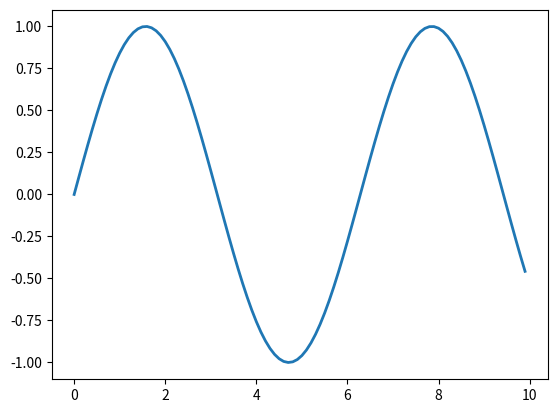

Reproduce this figure in Python. (Note: this script raises an exception after producing the figure.)
print('Hello World')    # Python 3 (same as VirtualBox OCNC2018)

# print 'Hello World'   #   omit brackets in Python 2 

# variables in Python

# Integer

myInt = 1

# Float

myFloat = 1.0 # 1.000001

# Boolean (True/False)

myBool = True

# String

myString = 'OCNC here we come!'

# names are case-sensitive!
# some names cannot be used: 
# 



# Operators

# +  , -  , * , ** , / , // , % , < , > , == , != , and, or , not

a = 3
b = 5

print(a + b)

print(2*a)

print(a**2)  # exponent

print(b//a) # floor division

print(b%a)  # modulus

print(a/b)

print (a/2)  # is integer division in python 2

print(a < b)

print(a==b)

print(a!=b)

print('OCNC' + ' is awesome ')

#### Containers

# Tuple

myTuple = (1,2,3)   # entries cannot be changed, but can be mixed

myTuple2 = (1, 'one', True)

# List
myList = [1,2,3,4,5,6]

myNestedList = [[1,2,3], [4,5,6], [7,8,9]]

# Dictionary

myDict = {'Orion': 1, 'Kirin': 2, 'Yebisu': 3, 'Sapporo': 4}

myDict2 = {'Orion': 'is delicious', 'Kirin': 'is fresh', 'Yebisu': 'is tasty'}

# Numpy Array

import numpy as np   # import the modul called numpy.

myArray = np.array([1,2,3])

myNestedArray = np.array([[1,2],[3,4]])

myZeros = np.zeros([3])   

myLinspace = np.linspace(0,10,20) # get 20 elements between 0 and 10

myArange = np.arange(0,10,0.1) # get elements between 1 and 10 with 0.1 spacing (excludes last!)

print(myArange[-1]) # see last element

#######

myOtherArray = np.array([10,20,30])

# print(myArray + myOtherArray)  # sizes must match!!

# element-by-element multiplication

newArray = myArray*myOtherArray

print(newArray)

# for dot product, use np.dot()

dotProduct = np.dot(myArray,myOtherArray)

print(dotProduct)

# Container indexing

myList = [1,2,3,4,5,6]

print(myList[0])

print(myList[0:4])

print(myList[-1])

print(myList[2::])

print(myList[::2]) # every second element

print(myDict2['Orion'])

#  extend or modify arrays

myA = np.array([1,2],float)

myA[0] = 3

myA = np.array([[1,2]],float)

myA[0][1] = 3

print(myA)

# joining two arrays

newA = np.concatenate((myA,myA),axis=0)
print(newA)

myL = [1,2,3]
otherL = [4,5,6]
myL.append(otherL)

print(myL)

# useful function: numpy.where

A = np.array([1,2,3,4,5])

B = np.where(A>3)

print(B)

print(A[B])

# make a Module (function)

someData = [10,12,14,16]

def getAverage(d):
    
    "returns the average of a 1-D array"
    
    return np.sum(d)/np.size(d)

print(getAverage(someData))

help(getAverage)

# Loop a variable

N = 6

for a in range(N):
    
    print(a)
    print('Ni!')
    
    #if a==3 :        ### a > 3:  ## a != 0 : 
    #     break

# making a sine plot

import numpy as np
import matplotlib.pyplot as plt

myFig = plt.figure()

x = np.arange(0,10,0.1)

y = np.sin(x)

plt.plot(x,y,linewidth=2)


myFig.savefig('Downloads/SineFigure.png',format = 'png')

# making a scatterplot

import numpy.random as nr

myFig = plt.figure()

npoints = 100  # how many points?
x = nr.normal(0,1,npoints)

y = nr.normal(0,2,npoints)

plt.scatter(x,y,marker='x',color='b')

# show an image

import numpy as np
import matplotlib.pyplot as plt
import matplotlib.image as mpimg

imgPython = mpimg.imread('Downloads/mpython.png')

imgPython  # look at array (R, G and B channels)

imgplot = plt.imshow(imgPython)
plt.show()

# example of colormap

newimg = imgPython[:,:,0]    # take an array slice
plt.imshow(newimg, cmap = 'jet', interpolation='bicubic') 
plt.colorbar()
plt.show()

import scipy.stats as sst

# statistical test

ndata = 50 # number of datapoints
data_cond1 = nr.uniform(10,20,ndata) # some dataset
data_cond2  = nr.uniform(20,30,ndata) # another data set of same size

# Wilcoxon rank-sum test (a.k.a Mann-Whitney U-test)
statistic, pval = sst.ranksums(data_cond1,data_cond2)

print(pval)

# Linear algebra (square matrix)

import scipy.linalg as la

myMatrix = np.array([[1,2,1],[0,5,7],[2,2,1]],float)

invMat = la.inv(myMatrix) # get inverse
print(invMat)

detMat = la.det(myMatrix) # get determinant
print(detMat)

# Linear algebra
# get eigenvectors & eigenvalues

lambdas, vecs = la.eig(myMatrix,right=True)

print(lambdas) # eigenvalues
print(vecs)   # eigenvectors

